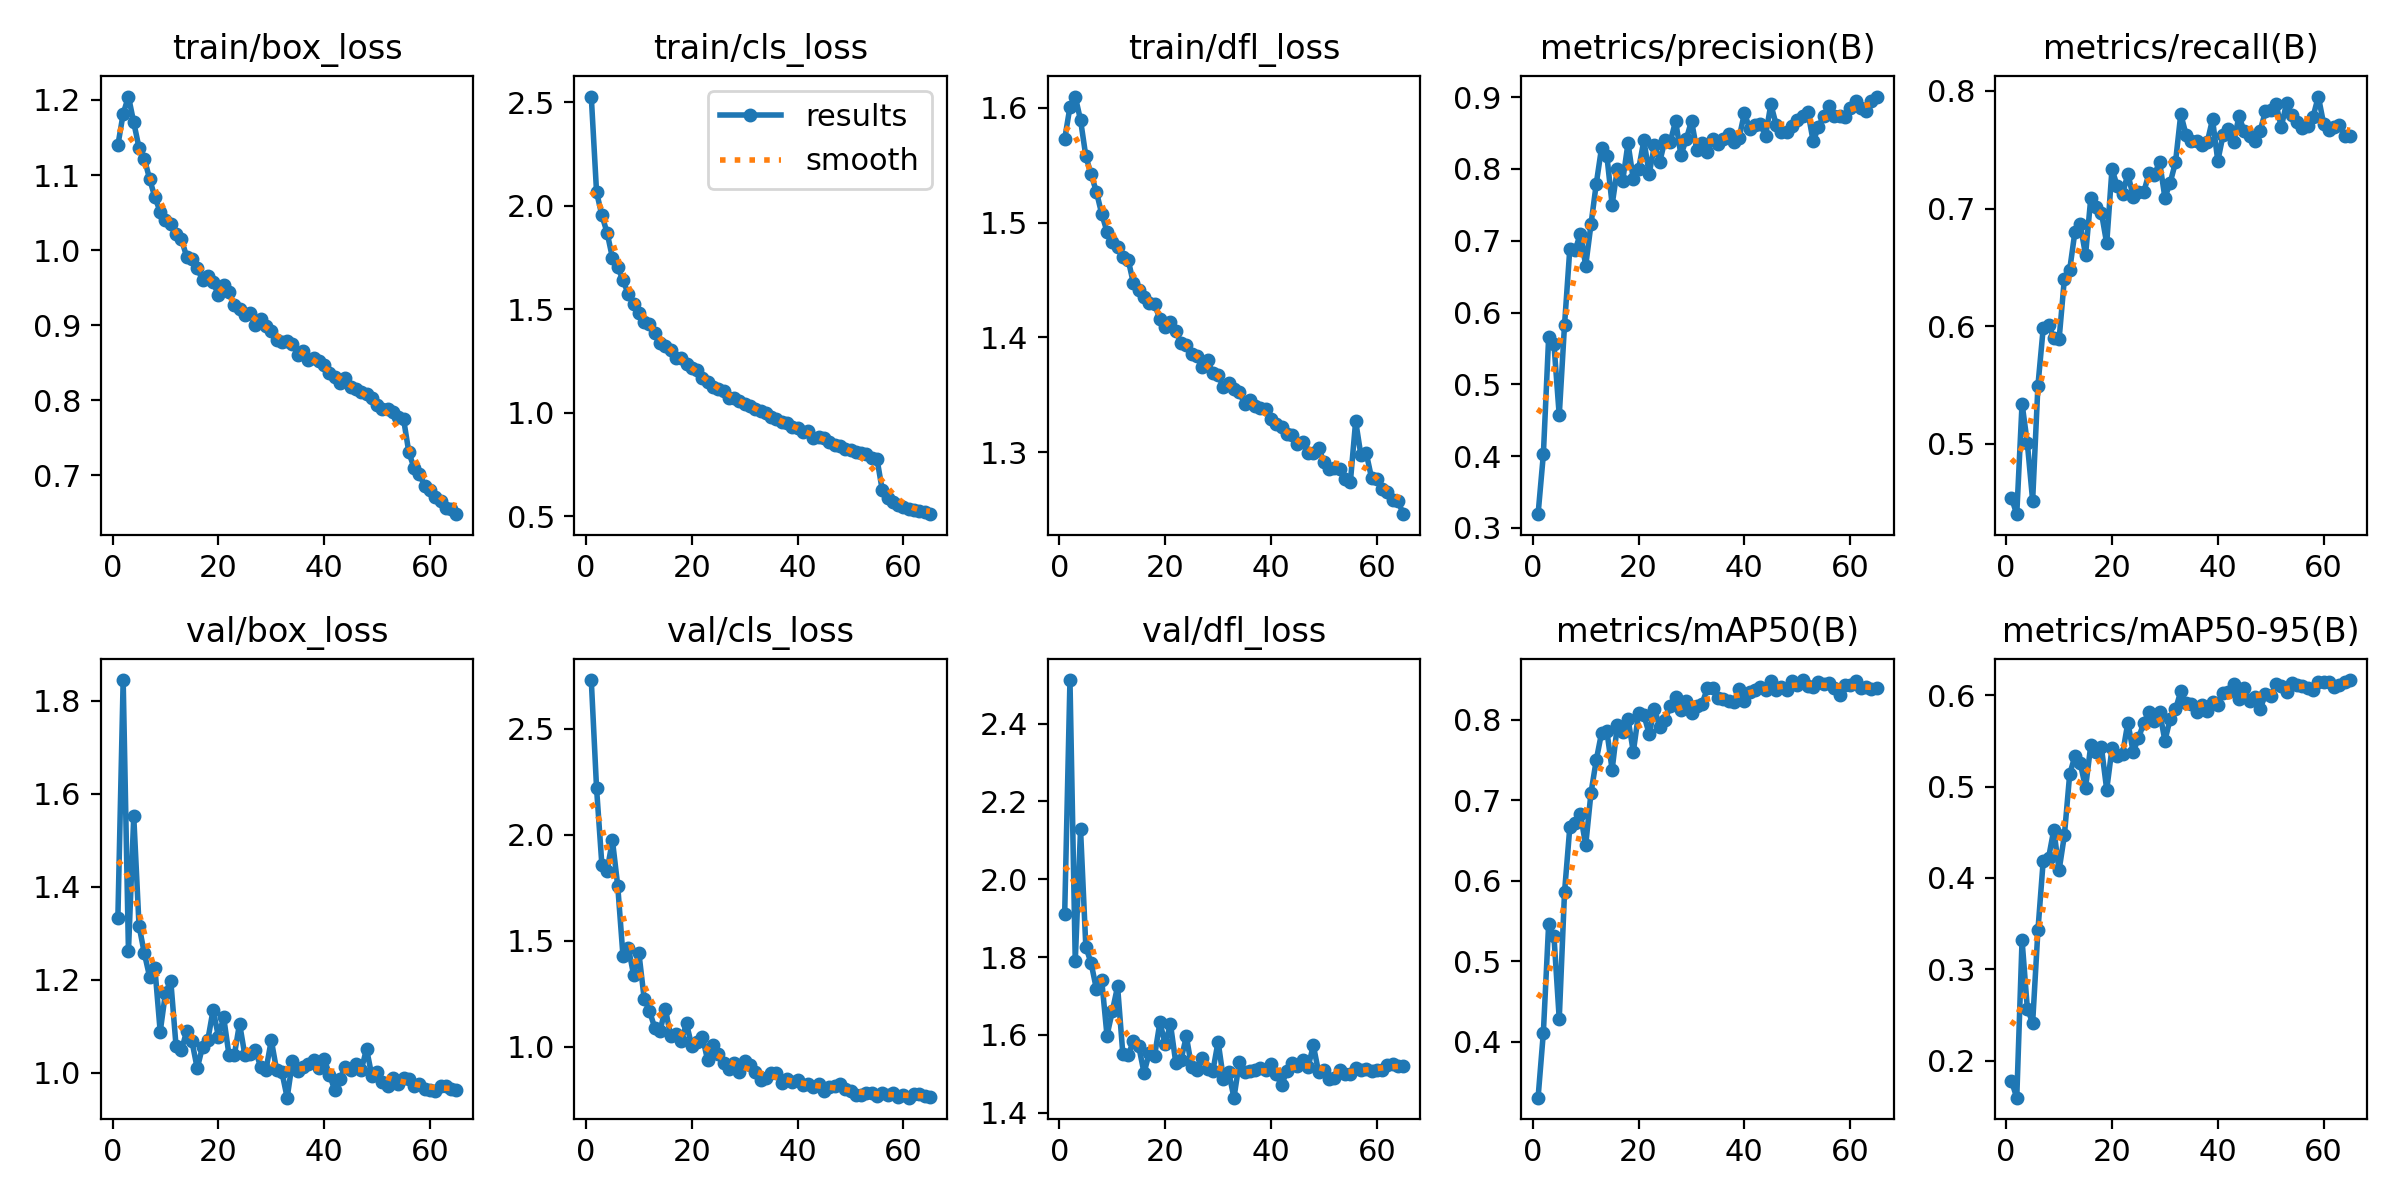

The file beside this chart, header and first rows:
epoch, time, train/box_loss, train/cls_loss, train/dfl_loss, metrics/precision(B), metrics/recall(B), metrics/mAP50(B), metrics/mAP50-95(B), val/box_loss, val/cls_loss, val/dfl_loss, lr/pg0, lr/pg1, lr/pg2
1, 131.6, 1.14, 2.528, 1.573, 0.3191, 0.4538, 0.3308, 0.1776, 1.333, 2.73, 1.91, 0.0003695, 0.0003695, 0.0003695
2, 270.1, 1.182, 2.065, 1.601, 0.4024, 0.4401, 0.4116, 0.1593, 1.845, 2.22, 2.512, 0.0007285, 0.0007285, 0.0007285
3, 395, 1.204, 1.954, 1.61, 0.5654, 0.5341, 0.5464, 0.3319, 1.262, 1.86, 1.79, 0.001076, 0.001076, 0.001076
4, 517.4, 1.17, 1.869, 1.589, 0.5562, 0.5005, 0.5314, 0.257, 1.552, 1.832, 2.128, 0.00106, 0.00106, 0.00106
5, 641.5, 1.136, 1.748, 1.558, 0.4566, 0.4516, 0.4283, 0.2412, 1.316, 1.975, 1.826, 0.001043, 0.001043, 0.001043
6, 764, 1.122, 1.702, 1.542, 0.5826, 0.5494, 0.5858, 0.3427, 1.257, 1.76, 1.785, 0.001026, 0.001026, 0.001026
7, 887.8, 1.095, 1.641, 1.527, 0.6888, 0.5984, 0.6665, 0.419, 1.207, 1.427, 1.718, 0.001009, 0.001009, 0.001009
8, 1010, 1.07, 1.571, 1.508, 0.6865, 0.601, 0.6712, 0.4217, 1.225, 1.469, 1.741, 0.0009926, 0.0009926, 0.0009926
9, 1135, 1.051, 1.524, 1.492, 0.7101, 0.5902, 0.6832, 0.4528, 1.089, 1.34, 1.598, 0.0009756, 0.0009756, 0.0009756
10, 1259, 1.041, 1.479, 1.483, 0.6652, 0.5887, 0.644, 0.4085, 1.172, 1.443, 1.661, 0.0009587, 0.0009587, 0.0009587
11, 1381, 1.034, 1.44, 1.479, 0.7228, 0.6403, 0.7089, 0.4467, 1.198, 1.228, 1.724, 0.0009418, 0.0009418, 0.0009418
12, 1505, 1.021, 1.427, 1.47, 0.7795, 0.6478, 0.7498, 0.5134, 1.057, 1.169, 1.55, 0.0009249, 0.0009249, 0.0009249
13, 1629, 1.015, 1.387, 1.468, 0.8296, 0.6804, 0.7835, 0.5339, 1.048, 1.091, 1.547, 0.0009079, 0.0009079, 0.0009079
14, 1752, 0.9914, 1.335, 1.447, 0.8185, 0.6865, 0.7857, 0.5259, 1.09, 1.076, 1.585, 0.000891, 0.000891, 0.000891
15, 1874, 0.9889, 1.321, 1.441, 0.7503, 0.6605, 0.7377, 0.4988, 1.068, 1.18, 1.571, 0.0008741, 0.0008741, 0.0008741
16, 1998, 0.9765, 1.303, 1.436, 0.8004, 0.7094, 0.7935, 0.5458, 1.01, 1.053, 1.502, 0.0008572, 0.0008572, 0.0008572
17, 2124, 0.9599, 1.265, 1.43, 0.7839, 0.7017, 0.785, 0.5381, 1.056, 1.061, 1.554, 0.0008403, 0.0008403, 0.0008403
18, 2248, 0.9659, 1.265, 1.429, 0.836, 0.6965, 0.801, 0.5432, 1.071, 1.028, 1.547, 0.0008233, 0.0008233, 0.0008233
19, 2372, 0.957, 1.236, 1.416, 0.7855, 0.6703, 0.7599, 0.4968, 1.136, 1.111, 1.632, 0.0008064, 0.0008064, 0.0008064
20, 2495, 0.9405, 1.216, 1.409, 0.7996, 0.7336, 0.8076, 0.5419, 1.078, 1.003, 1.577, 0.0007895, 0.0007895, 0.0007895
21, 2621, 0.9543, 1.207, 1.413, 0.8398, 0.7188, 0.8056, 0.5335, 1.119, 1.023, 1.627, 0.0007726, 0.0007726, 0.0007726
22, 2745, 0.9446, 1.166, 1.406, 0.7936, 0.7124, 0.7823, 0.5362, 1.039, 1.049, 1.529, 0.0007557, 0.0007557, 0.0007557
23, 2870, 0.9273, 1.147, 1.396, 0.8328, 0.7295, 0.8131, 0.5702, 1.038, 0.9367, 1.537, 0.0007387, 0.0007387, 0.0007387
24, 2995, 0.9219, 1.123, 1.393, 0.8101, 0.7102, 0.791, 0.5382, 1.106, 1.007, 1.596, 0.0007218, 0.0007218, 0.0007218
25, 3119, 0.9139, 1.116, 1.385, 0.8406, 0.7142, 0.8, 0.553, 1.038, 0.9655, 1.516, 0.0007049, 0.0007049, 0.0007049
26, 3243, 0.9164, 1.102, 1.384, 0.8382, 0.7138, 0.8165, 0.5698, 1.04, 0.9246, 1.511, 0.000688, 0.000688, 0.000688
27, 3368, 0.9007, 1.072, 1.374, 0.8669, 0.7301, 0.8275, 0.5819, 1.049, 0.8952, 1.541, 0.000671, 0.000671, 0.000671
28, 3491, 0.9085, 1.07, 1.38, 0.8194, 0.7288, 0.8116, 0.5724, 1.012, 0.9267, 1.511, 0.0006541, 0.0006541, 0.0006541
29, 3615, 0.8994, 1.058, 1.369, 0.8412, 0.7395, 0.8236, 0.5821, 1.007, 0.8807, 1.506, 0.0006372, 0.0006372, 0.0006372
30, 3740, 0.8928, 1.042, 1.367, 0.8671, 0.7092, 0.8084, 0.5504, 1.071, 0.9341, 1.583, 0.0006203, 0.0006203, 0.0006203
31, 3863, 0.8805, 1.031, 1.357, 0.8266, 0.7219, 0.8164, 0.5745, 1.006, 0.9161, 1.487, 0.0006034, 0.0006034, 0.0006034
32, 3989, 0.8783, 1.019, 1.36, 0.8357, 0.7392, 0.8197, 0.5848, 1.002, 0.8832, 1.503, 0.0005864, 0.0005864, 0.0005864
33, 4113, 0.8793, 1.007, 1.355, 0.8241, 0.7802, 0.8388, 0.6043, 0.9467, 0.8453, 1.439, 0.0005695, 0.0005695, 0.0005695
34, 4238, 0.8755, 0.9987, 1.353, 0.8412, 0.7628, 0.8393, 0.5915, 1.025, 0.8516, 1.529, 0.0005526, 0.0005526, 0.0005526
35, 4362, 0.861, 0.9804, 1.342, 0.8342, 0.7571, 0.8265, 0.5901, 1.005, 0.8768, 1.506, 0.0005357, 0.0005357, 0.0005357
36, 4487, 0.866, 0.9675, 1.346, 0.8418, 0.7572, 0.8252, 0.5822, 1.012, 0.8751, 1.507, 0.0005188, 0.0005188, 0.0005188
37, 4610, 0.8542, 0.9548, 1.34, 0.8485, 0.7541, 0.8226, 0.5897, 1.018, 0.8298, 1.509, 0.0005018, 0.0005018, 0.0005018
38, 4735, 0.8567, 0.9518, 1.338, 0.8378, 0.7563, 0.8218, 0.5827, 1.027, 0.8502, 1.514, 0.0004849, 0.0004849, 0.0004849
39, 4860, 0.8528, 0.9317, 1.337, 0.8435, 0.7759, 0.8383, 0.5926, 1.011, 0.8339, 1.509, 0.000468, 0.000468, 0.000468
40, 4984, 0.8466, 0.9237, 1.329, 0.8777, 0.7405, 0.8236, 0.589, 1.029, 0.8457, 1.524, 0.0004511, 0.0004511, 0.0004511
41, 5109, 0.8366, 0.9052, 1.325, 0.8563, 0.7626, 0.8341, 0.6027, 0.9965, 0.8188, 1.499, 0.0004341, 0.0004341, 0.0004341
42, 5234, 0.8317, 0.9115, 1.322, 0.8619, 0.7676, 0.8364, 0.6034, 0.9624, 0.8243, 1.47, 0.0004172, 0.0004172, 0.0004172
43, 5359, 0.8236, 0.8795, 1.316, 0.863, 0.7566, 0.8409, 0.6125, 0.987, 0.8099, 1.508, 0.0004003, 0.0004003, 0.0004003
44, 5486, 0.8294, 0.8831, 1.315, 0.8466, 0.7783, 0.837, 0.5956, 1.013, 0.8262, 1.529, 0.0003834, 0.0003834, 0.0003834
45, 5610, 0.8175, 0.8784, 1.307, 0.8902, 0.7656, 0.8479, 0.608, 1.007, 0.7913, 1.519, 0.0003665, 0.0003665, 0.0003665
46, 5734, 0.8153, 0.857, 1.309, 0.8617, 0.7621, 0.8361, 0.5942, 1.019, 0.8095, 1.536, 0.0003495, 0.0003495, 0.0003495
47, 5859, 0.8117, 0.8441, 1.299, 0.8521, 0.757, 0.84, 0.598, 1.006, 0.8136, 1.517, 0.0003326, 0.0003326, 0.0003326
48, 5985, 0.8083, 0.8382, 1.3, 0.8513, 0.766, 0.8366, 0.5848, 1.052, 0.8262, 1.573, 0.0003157, 0.0003157, 0.0003157
49, 6111, 0.8028, 0.8232, 1.304, 0.8605, 0.7826, 0.8473, 0.6014, 0.9942, 0.8034, 1.504, 0.0002988, 0.0002988, 0.0002988
50, 6237, 0.794, 0.8198, 1.292, 0.8683, 0.7838, 0.8426, 0.5991, 1.002, 0.7948, 1.51, 0.0002819, 0.0002819, 0.0002819
51, 6360, 0.7883, 0.808, 1.286, 0.8742, 0.7887, 0.849, 0.6129, 0.9793, 0.7755, 1.486, 0.0002649, 0.0002649, 0.0002649
52, 6486, 0.7888, 0.8051, 1.286, 0.88, 0.7693, 0.842, 0.6106, 0.9715, 0.7754, 1.488, 0.000248, 0.000248, 0.000248
53, 6612, 0.7848, 0.8005, 1.285, 0.8384, 0.7899, 0.8408, 0.604, 0.9898, 0.785, 1.51, 0.0002311, 0.0002311, 0.0002311
54, 6736, 0.7785, 0.7807, 1.276, 0.8585, 0.7796, 0.847, 0.6137, 0.9769, 0.7822, 1.501, 0.0002142, 0.0002142, 0.0002142
55, 6861, 0.7752, 0.7764, 1.274, 0.8744, 0.7739, 0.8442, 0.611, 0.988, 0.7692, 1.501, 0.0001972, 0.0001972, 0.0001972
56, 6982, 0.7307, 0.6256, 1.327, 0.8881, 0.7684, 0.8448, 0.6099, 0.9869, 0.784, 1.514, 0.0001803, 0.0001803, 0.0001803
57, 7101, 0.7099, 0.5889, 1.297, 0.8736, 0.7701, 0.8393, 0.6081, 0.9725, 0.7757, 1.511, 0.0001634, 0.0001634, 0.0001634
58, 7220, 0.7016, 0.5686, 1.299, 0.8736, 0.778, 0.831, 0.6059, 0.976, 0.7836, 1.513, 0.0001465, 0.0001465, 0.0001465
59, 7338, 0.6864, 0.5545, 1.278, 0.8731, 0.7952, 0.8431, 0.6144, 0.9652, 0.762, 1.508, 0.0001296, 0.0001296, 0.0001296
60, 7465, 0.6807, 0.5457, 1.277, 0.8852, 0.7721, 0.8433, 0.6146, 0.9623, 0.7753, 1.509, 0.0001126, 0.0001126, 0.0001126
... 5 more rows
